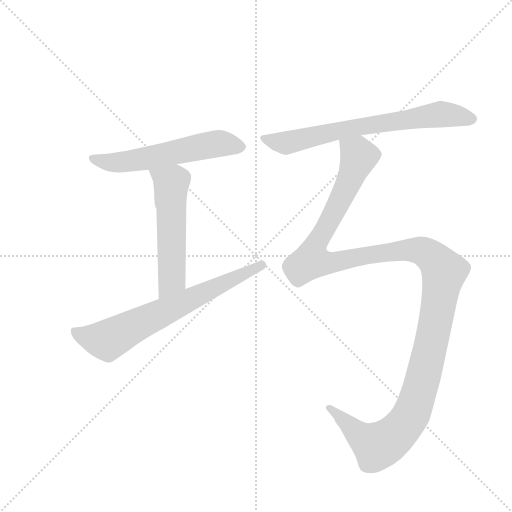
t = 0.00 s
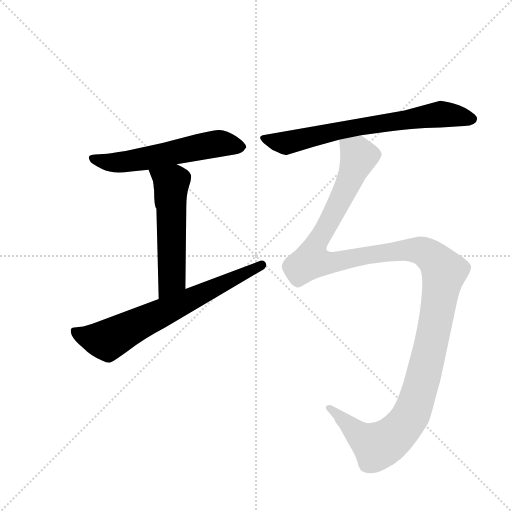
t = 3.09 s
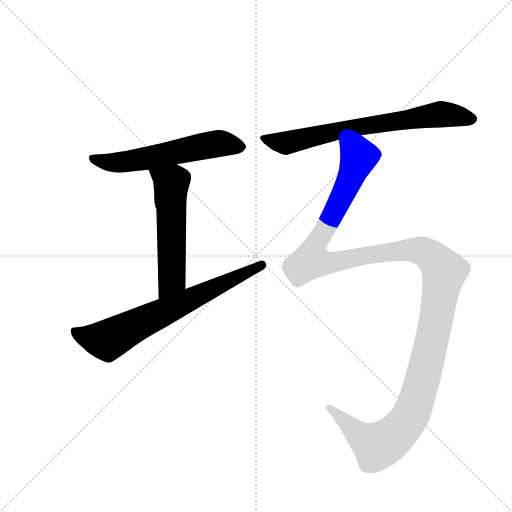
t = 3.31 s
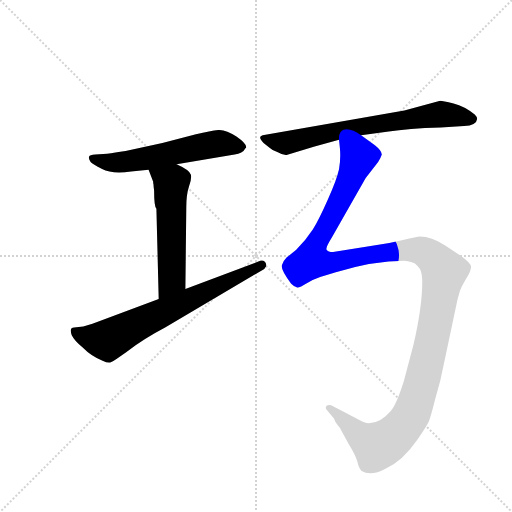
t = 3.54 s
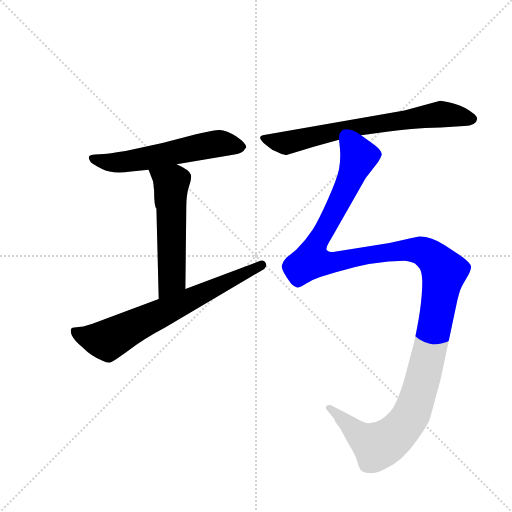
t = 3.76 s
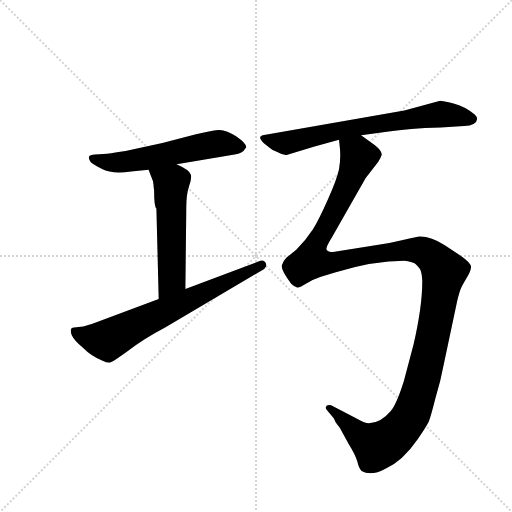
t = 4.49 s

The animated SVG that drew these frames (rendered in a browser with its animation timeline set to each time). Animation: 5 CSS @keyframes rules; one cycle of 4.49 s.

<svg version="1.1" viewBox="0 0 1024 1024" xmlns="http://www.w3.org/2000/svg">
  <g stroke="lightgray" stroke-dasharray="1,1" stroke-width="1" transform="scale(4, 4)">
    <line x1="0" y1="0" x2="256" y2="256"></line>
    <line x1="256" y1="0" x2="0" y2="256"></line>
    <line x1="128" y1="0" x2="128" y2="256"></line>
    <line x1="0" y1="128" x2="256" y2="128"></line>
  </g>
  <g transform="scale(0.92, -0.92) translate(60, -900)">
    <style type="text/css">
      
        @keyframes keyframes0 {
          from {
            stroke: blue;
            stroke-dashoffset: 589;
            stroke-width: 128;
          }
          66% {
            animation-timing-function: step-end;
            stroke: blue;
            stroke-dashoffset: 0;
            stroke-width: 128;
          }
          to {
            stroke: black;
            stroke-width: 1024;
          }
        }
        #make-me-a-hanzi-animation-0 {
          animation: keyframes0 0.7293294270833334s both;
          animation-delay: 0s;
          animation-timing-function: linear;
        }
      
        @keyframes keyframes1 {
          from {
            stroke: blue;
            stroke-dashoffset: 554;
            stroke-width: 128;
          }
          64% {
            animation-timing-function: step-end;
            stroke: blue;
            stroke-dashoffset: 0;
            stroke-width: 128;
          }
          to {
            stroke: black;
            stroke-width: 1024;
          }
        }
        #make-me-a-hanzi-animation-1 {
          animation: keyframes1 0.7008463541666666s both;
          animation-delay: 0.7293294270833334s;
          animation-timing-function: linear;
        }
      
        @keyframes keyframes2 {
          from {
            stroke: blue;
            stroke-dashoffset: 704;
            stroke-width: 128;
          }
          70% {
            animation-timing-function: step-end;
            stroke: blue;
            stroke-dashoffset: 0;
            stroke-width: 128;
          }
          to {
            stroke: black;
            stroke-width: 1024;
          }
        }
        #make-me-a-hanzi-animation-2 {
          animation: keyframes2 0.8229166666666666s both;
          animation-delay: 1.43017578125s;
          animation-timing-function: linear;
        }
      
        @keyframes keyframes3 {
          from {
            stroke: blue;
            stroke-dashoffset: 716;
            stroke-width: 128;
          }
          70% {
            animation-timing-function: step-end;
            stroke: blue;
            stroke-dashoffset: 0;
            stroke-width: 128;
          }
          to {
            stroke: black;
            stroke-width: 1024;
          }
        }
        #make-me-a-hanzi-animation-3 {
          animation: keyframes3 0.8326822916666666s both;
          animation-delay: 2.2530924479166665s;
          animation-timing-function: linear;
        }
      
        @keyframes keyframes4 {
          from {
            stroke: blue;
            stroke-dashoffset: 1417;
            stroke-width: 128;
          }
          82% {
            animation-timing-function: step-end;
            stroke: blue;
            stroke-dashoffset: 0;
            stroke-width: 128;
          }
          to {
            stroke: black;
            stroke-width: 1024;
          }
        }
        #make-me-a-hanzi-animation-4 {
          animation: keyframes4 1.4031575520833333s both;
          animation-delay: 3.085774739583333s;
          animation-timing-function: linear;
        }
      
    </style>
    
      <path d="M 324 543 L 450 564 Q 467 565 474 578 L 475 579 Q 477 587 454 603 Q 431 619 414.5 617.5 Q 398 616 366 608 L 293 589 L 213 572 Q 189 568 173 566 L 147 564 Q 135 563 133.5 559.5 Q 132 556 137 548 Q 141 544 162 532.5 Q 183 521 225 527 L 263 531 L 324 543 Z" fill="lightgray"></path>
    
      <path d="M 273 502 Q 274 500 274 494 L 275 486 Q 275 451 280 446 L 285 250 C 286 220 343 242 343 272 L 345 450 Q 345 477 351 495 Q 357 512 355 520 Q 353 530 324 543 C 297 556 252 559 263 531 L 273 505 L 273 502 Z" fill="lightgray"></path>
    
      <path d="M 285 250 L 141 196 L 121 190 L 101 188 Q 90 188 96 171 Q 102 159 118 146 Q 141 123 163 116 Q 175 110 181 112.5 Q 187 115 194 120 L 215 135 Q 253 164 299 188 L 509 312 Q 516 315 517 319 Q 521 323 517 329.5 Q 513 336 503 332 L 343 272 L 285 250 Z" fill="lightgray"></path>
    
      <path d="M 725 606 L 785 614 Q 826 621 898 623 L 949 626 Q 976 628 977 641 Q 978 645 972 651 Q 950 669 926 675 Q 902 681 897 681 L 819 660 L 511 606 Q 499 603 513 589 L 526 579 Q 532 573 544 569 Q 556 562 563 563 L 622 581 L 677 596 L 725 606 Z" fill="lightgray"></path>
    
      <path d="M 677 596 L 679 577 Q 681 555 677 532 Q 672 509 653 467 Q 634 424 620 401 Q 605 378 584 357 L 563 340 Q 556 333 553 324 Q 549 315 573 283 Q 580 276 586 275 Q 591 274 607 284 Q 623 294 636 298 L 670 308 Q 752 333 819 333 Q 836 331 842 327 Q 848 322 853 315 Q 857 308 858 289 Q 858 233 839 151 L 818 72 Q 802 21 789 6 Q 767 -20 742 -20 Q 733 -20 712 -8 L 664 17 Q 656 22 650 18 Q 646 13 651 8 L 666 -10 Q 668 -17 674 -24 Q 680 -31 681 -34 L 698 -65 Q 713 -89 717 -104 Q 720 -118 726 -124 Q 747 -136 778 -119 Q 815 -103 848 -55 Q 866 -29 872 -17 Q 877 -4 886 32 Q 898 71 905 109 L 934 246 Q 939 267 942 273 Q 944 278 954 295 Q 964 311 964 320 Q 964 328 943 343 L 907 367 Q 878 386 853 386 Q 847 386 816 378 Q 785 370 756 367 L 664 352 Q 653 352 650 357 Q 647 361 662 385 L 735 513 L 762 548 Q 768 557 770 564 Q 770 572 755 584 L 725 606 C 701 624 675 626 677 596 Z" fill="lightgray"></path>
    
    
      <clipPath id="make-me-a-hanzi-clip-0">
        <path d="M 324 543 L 450 564 Q 467 565 474 578 L 475 579 Q 477 587 454 603 Q 431 619 414.5 617.5 Q 398 616 366 608 L 293 589 L 213 572 Q 189 568 173 566 L 147 564 Q 135 563 133.5 559.5 Q 132 556 137 548 Q 141 544 162 532.5 Q 183 521 225 527 L 263 531 L 324 543 Z"></path>
      </clipPath>
      <path clip-path="url(#make-me-a-hanzi-clip-0)" d="M 142 556 L 175 547 L 213 548 L 414 588 L 470 583" fill="none" id="make-me-a-hanzi-animation-0" stroke-dasharray="461 922" stroke-linecap="round"></path>
    
      <clipPath id="make-me-a-hanzi-clip-1">
        <path d="M 273 502 Q 274 500 274 494 L 275 486 Q 275 451 280 446 L 285 250 C 286 220 343 242 343 272 L 345 450 Q 345 477 351 495 Q 357 512 355 520 Q 353 530 324 543 C 297 556 252 559 263 531 L 273 505 L 273 502 Z"></path>
      </clipPath>
      <path clip-path="url(#make-me-a-hanzi-clip-1)" d="M 272 527 L 312 501 L 314 293 L 290 258" fill="none" id="make-me-a-hanzi-animation-1" stroke-dasharray="426 852" stroke-linecap="round"></path>
    
      <clipPath id="make-me-a-hanzi-clip-2">
        <path d="M 285 250 L 141 196 L 121 190 L 101 188 Q 90 188 96 171 Q 102 159 118 146 Q 141 123 163 116 Q 175 110 181 112.5 Q 187 115 194 120 L 215 135 Q 253 164 299 188 L 509 312 Q 516 315 517 319 Q 521 323 517 329.5 Q 513 336 503 332 L 343 272 L 285 250 Z"></path>
      </clipPath>
      <path clip-path="url(#make-me-a-hanzi-clip-2)" d="M 102 178 L 129 167 L 173 160 L 509 324" fill="none" id="make-me-a-hanzi-animation-2" stroke-dasharray="576 1152" stroke-linecap="round"></path>
    
      <clipPath id="make-me-a-hanzi-clip-3">
        <path d="M 725 606 L 785 614 Q 826 621 898 623 L 949 626 Q 976 628 977 641 Q 978 645 972 651 Q 950 669 926 675 Q 902 681 897 681 L 819 660 L 511 606 Q 499 603 513 589 L 526 579 Q 532 573 544 569 Q 556 562 563 563 L 622 581 L 677 596 L 725 606 Z"></path>
      </clipPath>
      <path clip-path="url(#make-me-a-hanzi-clip-3)" d="M 514 598 L 560 589 L 722 625 L 898 652 L 966 642" fill="none" id="make-me-a-hanzi-animation-3" stroke-dasharray="588 1176" stroke-linecap="round"></path>
    
      <clipPath id="make-me-a-hanzi-clip-4">
        <path d="M 677 596 L 679 577 Q 681 555 677 532 Q 672 509 653 467 Q 634 424 620 401 Q 605 378 584 357 L 563 340 Q 556 333 553 324 Q 549 315 573 283 Q 580 276 586 275 Q 591 274 607 284 Q 623 294 636 298 L 670 308 Q 752 333 819 333 Q 836 331 842 327 Q 848 322 853 315 Q 857 308 858 289 Q 858 233 839 151 L 818 72 Q 802 21 789 6 Q 767 -20 742 -20 Q 733 -20 712 -8 L 664 17 Q 656 22 650 18 Q 646 13 651 8 L 666 -10 Q 668 -17 674 -24 Q 680 -31 681 -34 L 698 -65 Q 713 -89 717 -104 Q 720 -118 726 -124 Q 747 -136 778 -119 Q 815 -103 848 -55 Q 866 -29 872 -17 Q 877 -4 886 32 Q 898 71 905 109 L 934 246 Q 939 267 942 273 Q 944 278 954 295 Q 964 311 964 320 Q 964 328 943 343 L 907 367 Q 878 386 853 386 Q 847 386 816 378 Q 785 370 756 367 L 664 352 Q 653 352 650 357 Q 647 361 662 385 L 735 513 L 762 548 Q 768 557 770 564 Q 770 572 755 584 L 725 606 C 701 624 675 626 677 596 Z"></path>
      </clipPath>
      <path clip-path="url(#make-me-a-hanzi-clip-4)" d="M 684 592 L 720 560 L 668 441 L 627 370 L 618 333 L 658 329 L 753 347 L 846 356 L 881 340 L 905 309 L 860 80 L 842 19 L 819 -24 L 787 -56 L 760 -70 L 732 -54 L 657 14" fill="none" id="make-me-a-hanzi-animation-4" stroke-dasharray="1289 2578" stroke-linecap="round"></path>
    
  </g>
</svg>
